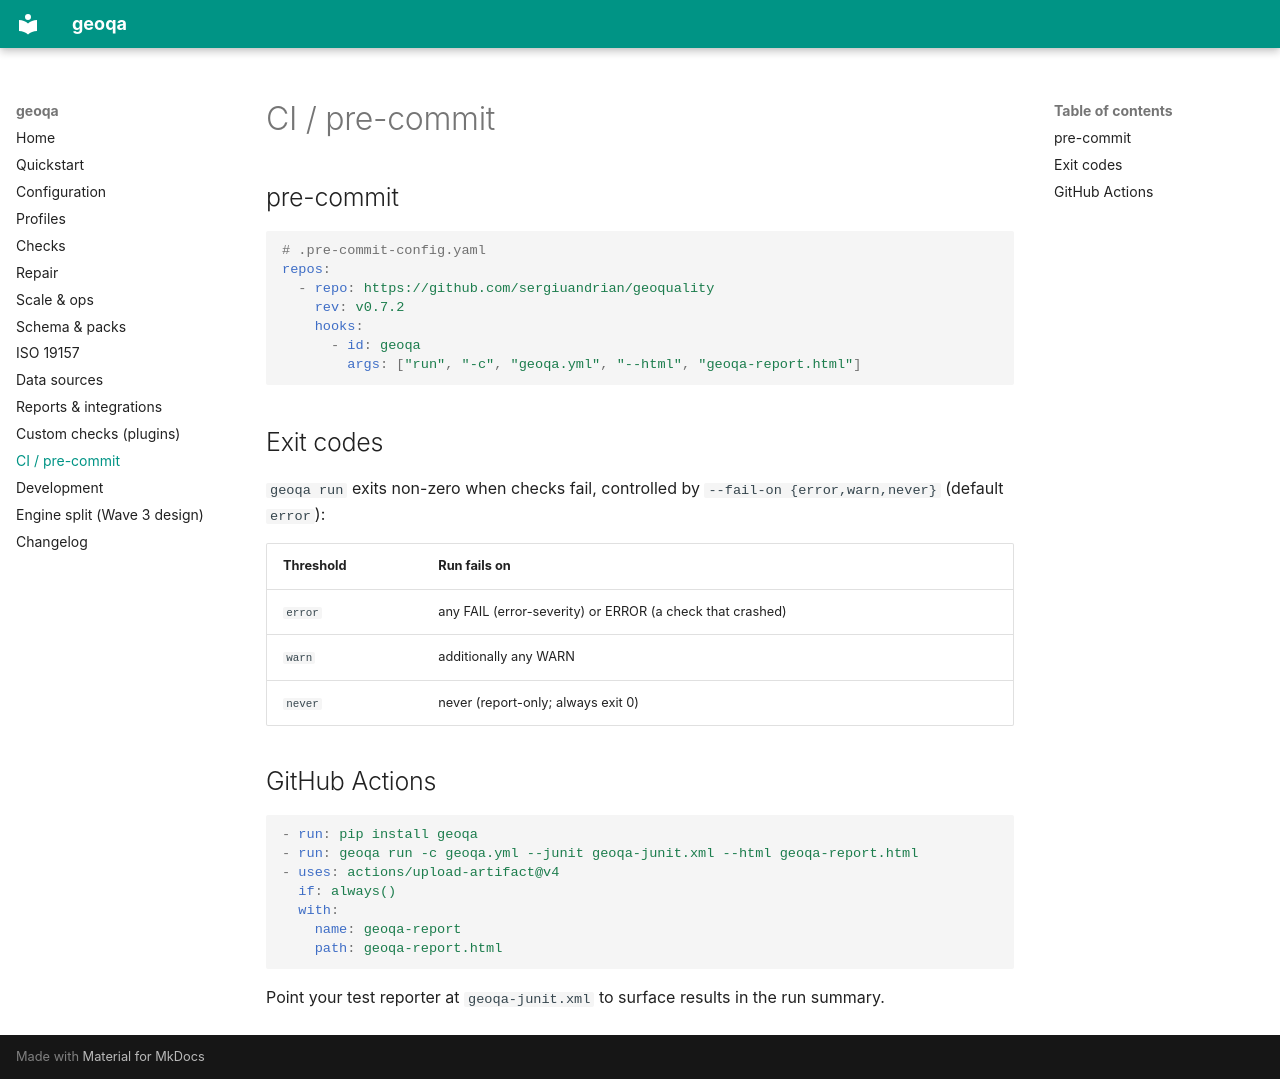

repository: sergiuandrian/geoquality · page: ci/index.html · generator: mkdocs

# CI / pre-commit

## pre-commit

```yaml
# .pre-commit-config.yaml
repos:
  - repo: https://github.com/sergiuandrian/geoquality
    rev: v0.7.2
    hooks:
      - id: geoqa
        args: ["run", "-c", "geoqa.yml", "--html", "geoqa-report.html"]
```

## Exit codes

`geoqa run` exits non-zero when checks fail, controlled by
`--fail-on {error,warn,never}` (default `error`):

| Threshold | Run fails on |
|---|---|
| `error` | any FAIL (error-severity) or ERROR (a check that crashed) |
| `warn` | additionally any WARN |
| `never` | never (report-only; always exit 0) |

## GitHub Actions

```yaml
- run: pip install geoqa
- run: geoqa run -c geoqa.yml --junit geoqa-junit.xml --html geoqa-report.html
- uses: actions/upload-artifact@v4
  if: always()
  with:
    name: geoqa-report
    path: geoqa-report.html
```

Point your test reporter at `geoqa-junit.xml` to surface results in the run summary.
